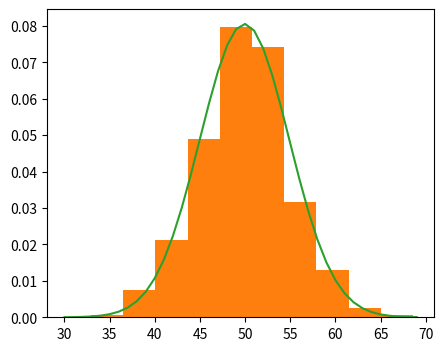

Here is the Python script that generated this plot:
from matplotlib.pylab import normal
import matplotlib.pyplot as plt
import numpy as np
from numpy import mean, std
from scipy.stats import norm

sample = normal(loc=50, scale=5, size=1000)
plt.figure(figsize=(5,4))
plt.hist(sample, bins=10, density=True)
plt.show()

sample_mean = mean(sample)
sample_std = std(sample)
print('Mean=%.3f \nStandard Deviation=%.3f' % (sample_mean,sample_std))
dist = norm(sample_mean,sample_std)
dist
values = [value for value in range(30,70)]
probabilitas = [dist.pdf(value) for value in values]
probabilitas

plt.hist(sample, bins=10, density=True)
plt.plot(values, probabilitas)
plt.show()